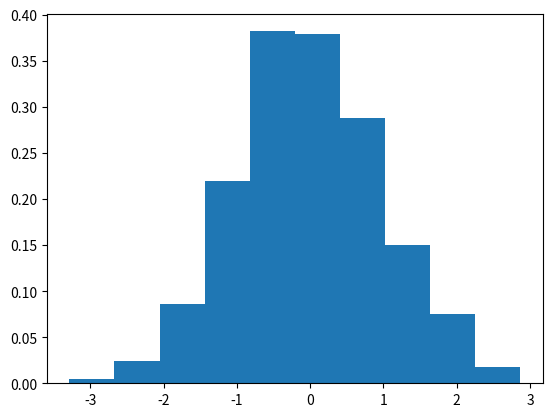

This figure's Python source:
import matplotlib.pyplot as plt
import numpy as np

size = 1000
normal_sample = np.random.normal(size=size)

# Create a probability density function approximation using a histogram
plt.hist(normal_sample,
         bins=1 + int(np.log2(size)),  # use 'size', not the array
         density=True)

plt.show()
